Run: headless pygame with SDL's dummy video driver; simulated clock (each Clock.tick advances the game by its frame time, no real sleeping); random seed 0; keys injected as events and as key.get_pressed() state; no mouse input.
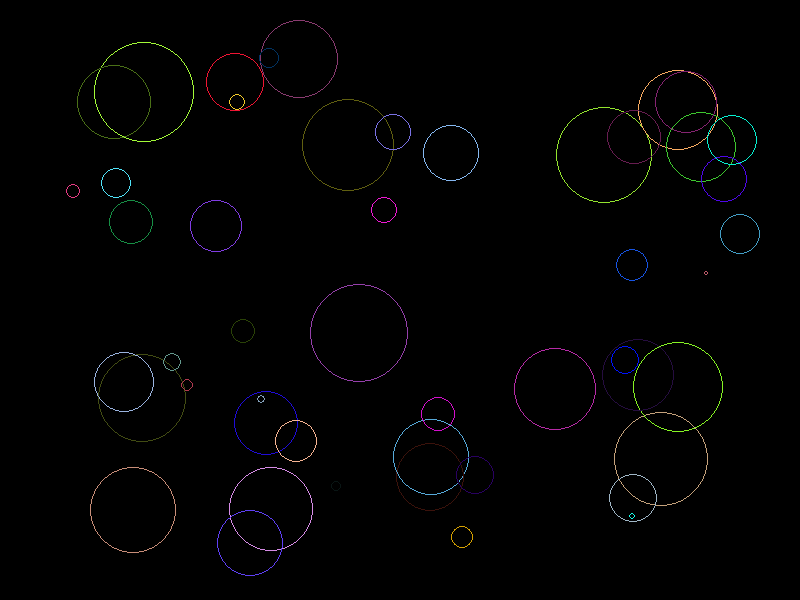
Frame 1 of 1 · flips 1–60 · no input

The pygame program that drew these frames:

import pygame
from pygame import display, draw, time, event, Color
from random import randint

HEIGHT = 600
WIDTH = 800
MAX_RADIUS = 50


def random_circle():
    a = randint(1 + MAX_RADIUS, WIDTH - MAX_RADIUS)
    b = randint(1 + MAX_RADIUS, HEIGHT - MAX_RADIUS)
    return a, b, 1, [randint(0, 255), randint(0, 255), randint(0, 255)]


clock = time.Clock()

screen = display.set_mode([WIDTH, HEIGHT])
screen.fill([0, 0, 0])

radius = 10
circles = []

while event.poll().type != pygame.KEYDOWN:
    screen.fill([0, 0, 0])
    if radius <= MAX_RADIUS:
        radius = radius + 1
    circles.append(random_circle())

    for i, circle in enumerate(circles):
        x, y, r, color = circle
        circles[i] = (x, y, r + 1, color)

    circles = [x for x in circles if x[2] <= MAX_RADIUS]

    for x, y, r, c in circles:
        draw.circle(screen, c, (x, y), r, 1)

    display.flip()
    clock.tick(60)
